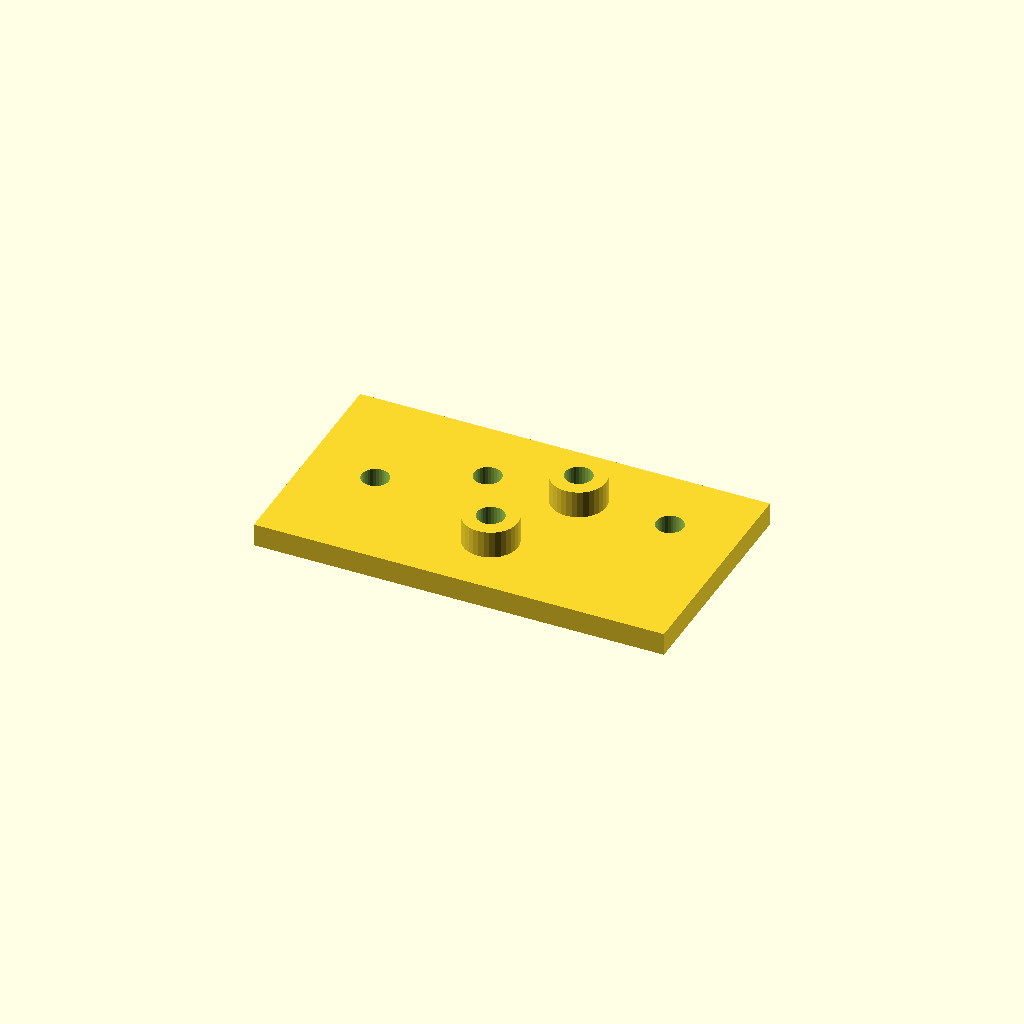
Cell 1: the model at its default parameters.
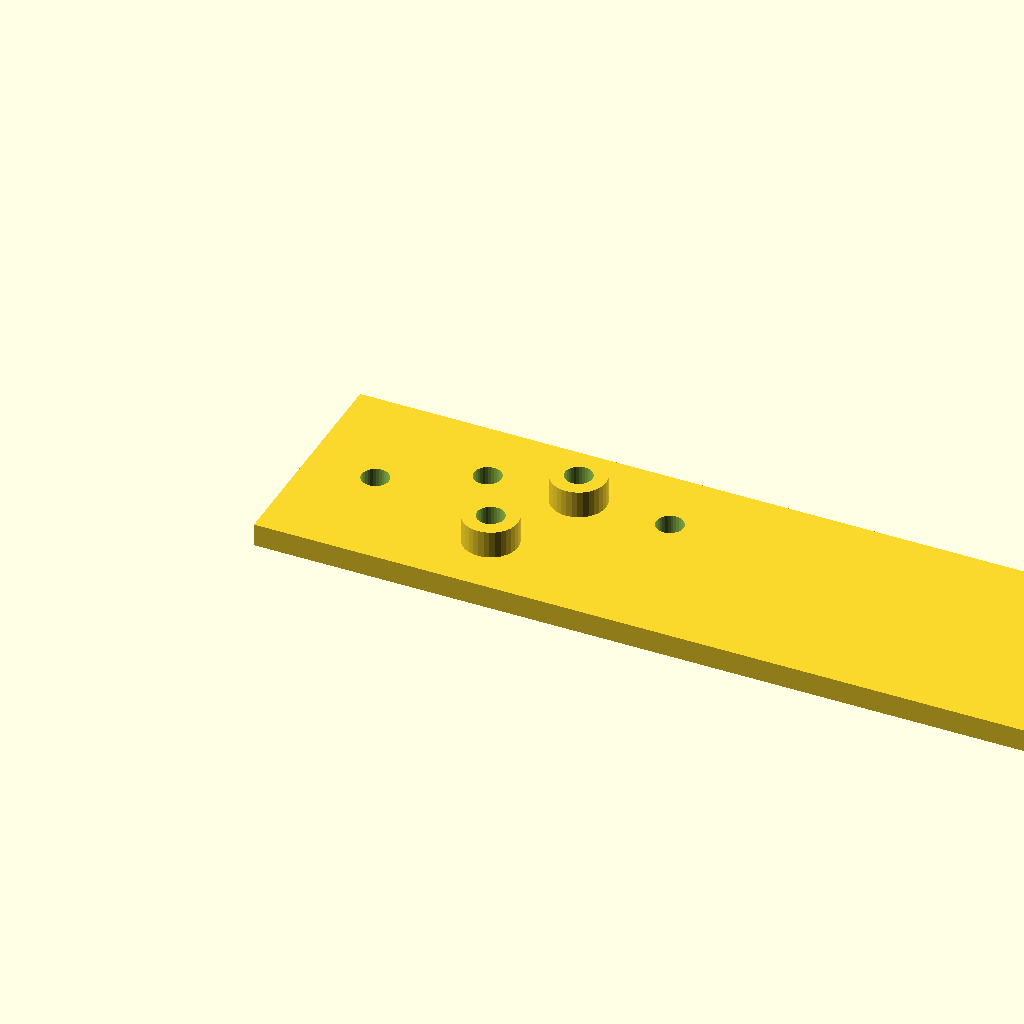
Cell 2 — plate_l set to 180, the other parameters unchanged.
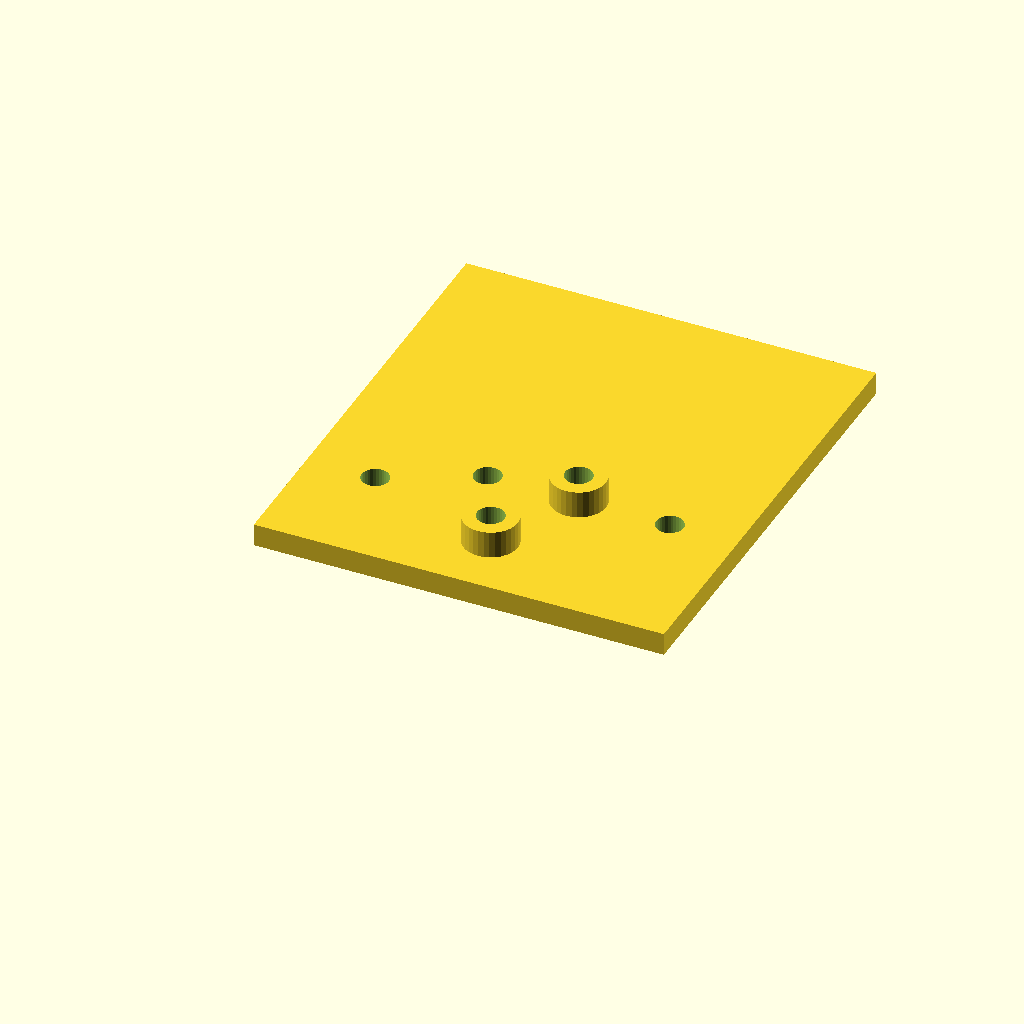
Cell 3 — plate_w set to 100, the other parameters unchanged.
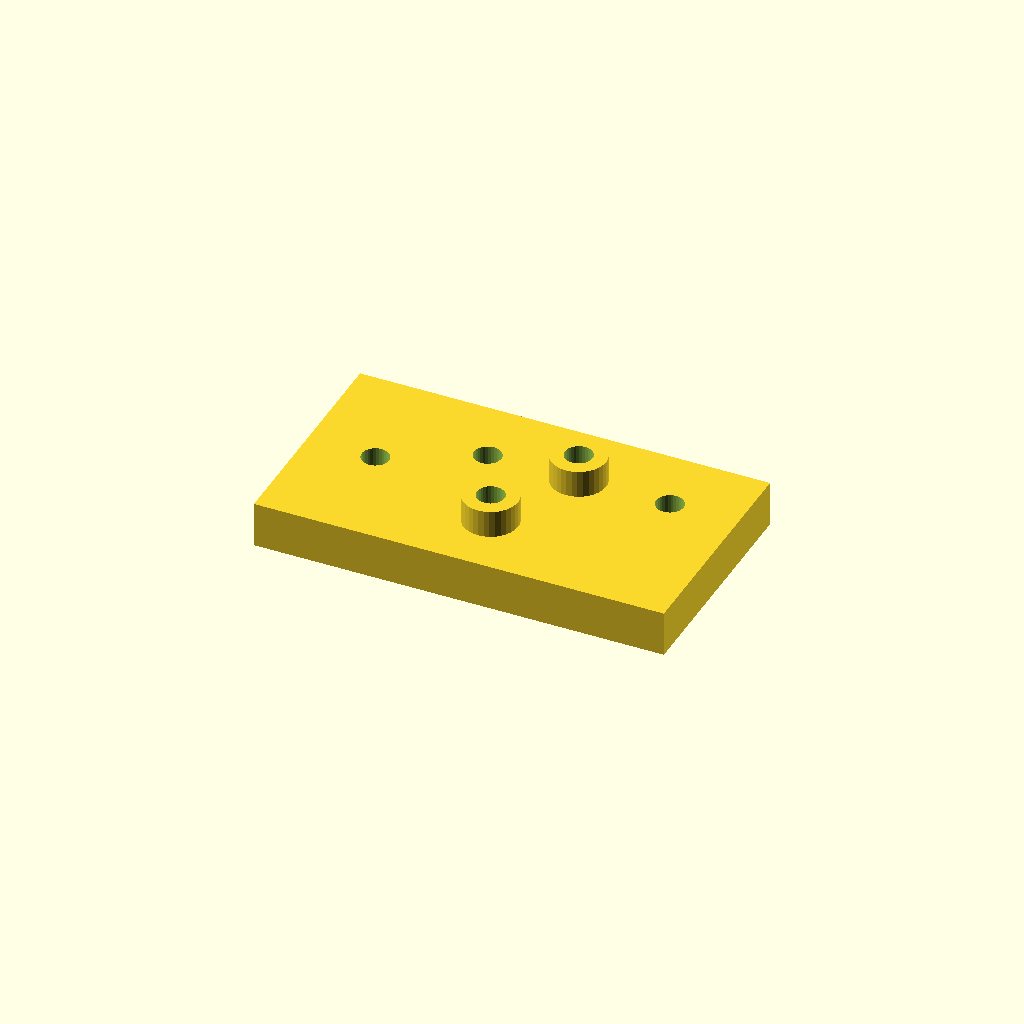
Cell 4 — plate_t set to 10, the other parameters unchanged.
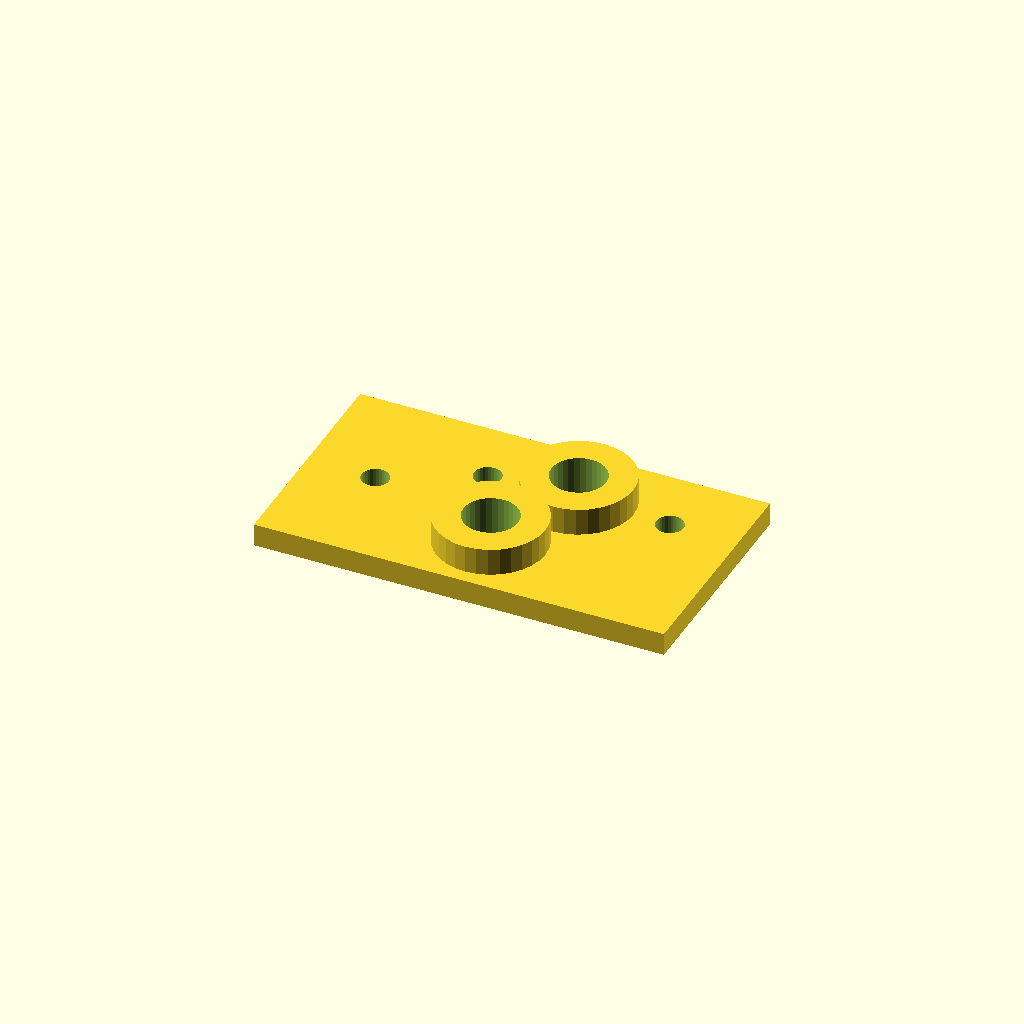
Cell 5 — boss_d set to 24, the other parameters unchanged.
One fixed orthographic camera (rotation 55°, 0°, 25°; colour scheme Cornfield) for every cell.
Source of the model, optional_data/data/scale1/hardlayouts/part_0012.scad:
$fn = 32;

// ----------------------------------------------------------------------
// Mixed field: bosses and holes at given coordinates
// ----------------------------------------------------------------------

// --- parameters (mm) ---
plate_l = 90;             // plate length, X
plate_w = 50;             // plate width, Y
plate_t = 5;              // plate thickness, Z
boss_d = 12;              // boss diameter
boss_h = 6;               // boss height above the plate
hole_d = 6;               // through hole diameter

total_h = plate_t + boss_h;  // overall height

difference() {
  union() {
    cube([plate_l, plate_w, plate_t]);
    translate([45, 15, plate_t]) cylinder(h = boss_h, d = boss_d);
    translate([55, 35, plate_t]) cylinder(h = boss_h, d = boss_d);
  }
  translate([45, 15, -1]) cylinder(h = total_h + 2, d = boss_d / 2);
  translate([55, 35, -1]) cylinder(h = total_h + 2, d = boss_d / 2);
  translate([15, 25, -1]) cylinder(h = plate_t + 2, d = hole_d);
  translate([35, 35, -1]) cylinder(h = plate_t + 2, d = hole_d);
  translate([75, 35, -1]) cylinder(h = plate_t + 2, d = hole_d);
}
Customizer parameters (derived from the source; name, type, default, range or options):
plate_l: number, default 90
plate_w: number, default 50
plate_t: number, default 5
boss_d: number, default 12
boss_h: number, default 6
hole_d: number, default 6
